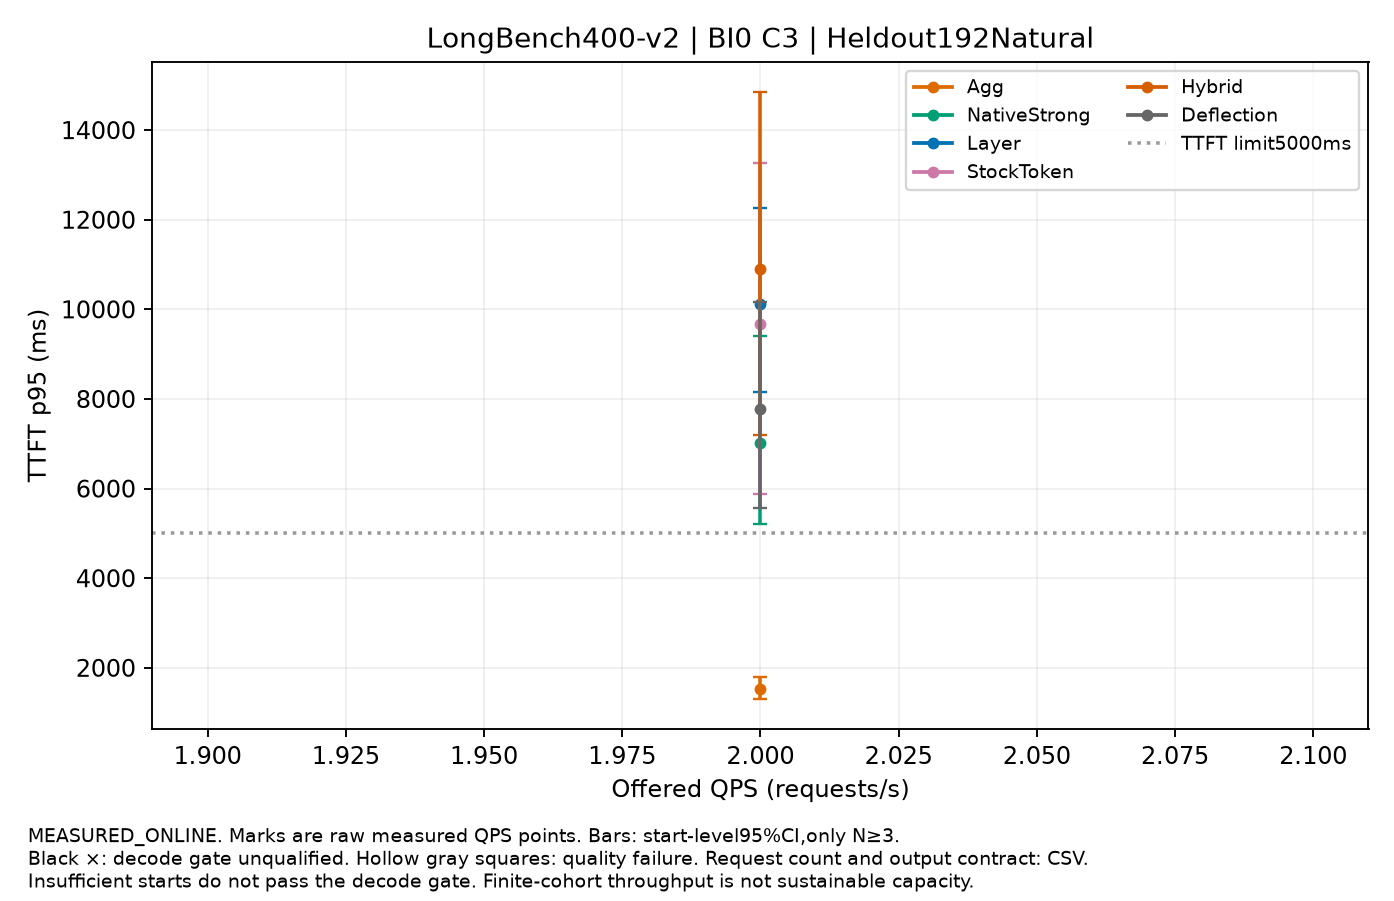

The file beside this chart, header and first rows:
label, QPS, value, CI95, starts, requests_per_start, output_contract, decode_qualified, quality_passed
Agg, 2.0, 1523, [1301.7849052604286,1786.3090385822568], 3, 192, NATURAL_EOS, False, True
NativeStrong, 2.0, 7008, [5203.31967412494,9398.402395936035], 3, 192, NATURAL_EOS, False, True
Layer, 2.0, 10119, [8154.471729559203,12252.402148113273], 3, 192, NATURAL_EOS, True, True
StockToken, 2.0, 9664, [5882.491625167115,13266.142232424263], 3, 192, NATURAL_EOS, True, True
Hybrid, 2.0, 10891, [7188.4642819222045,14848.237209403884], 3, 192, NATURAL_EOS, True, True
Deflection, 2.0, 7776, [5573.866775425462,10153.8500734341], 3, 192, NATURAL_EOS, True, True
